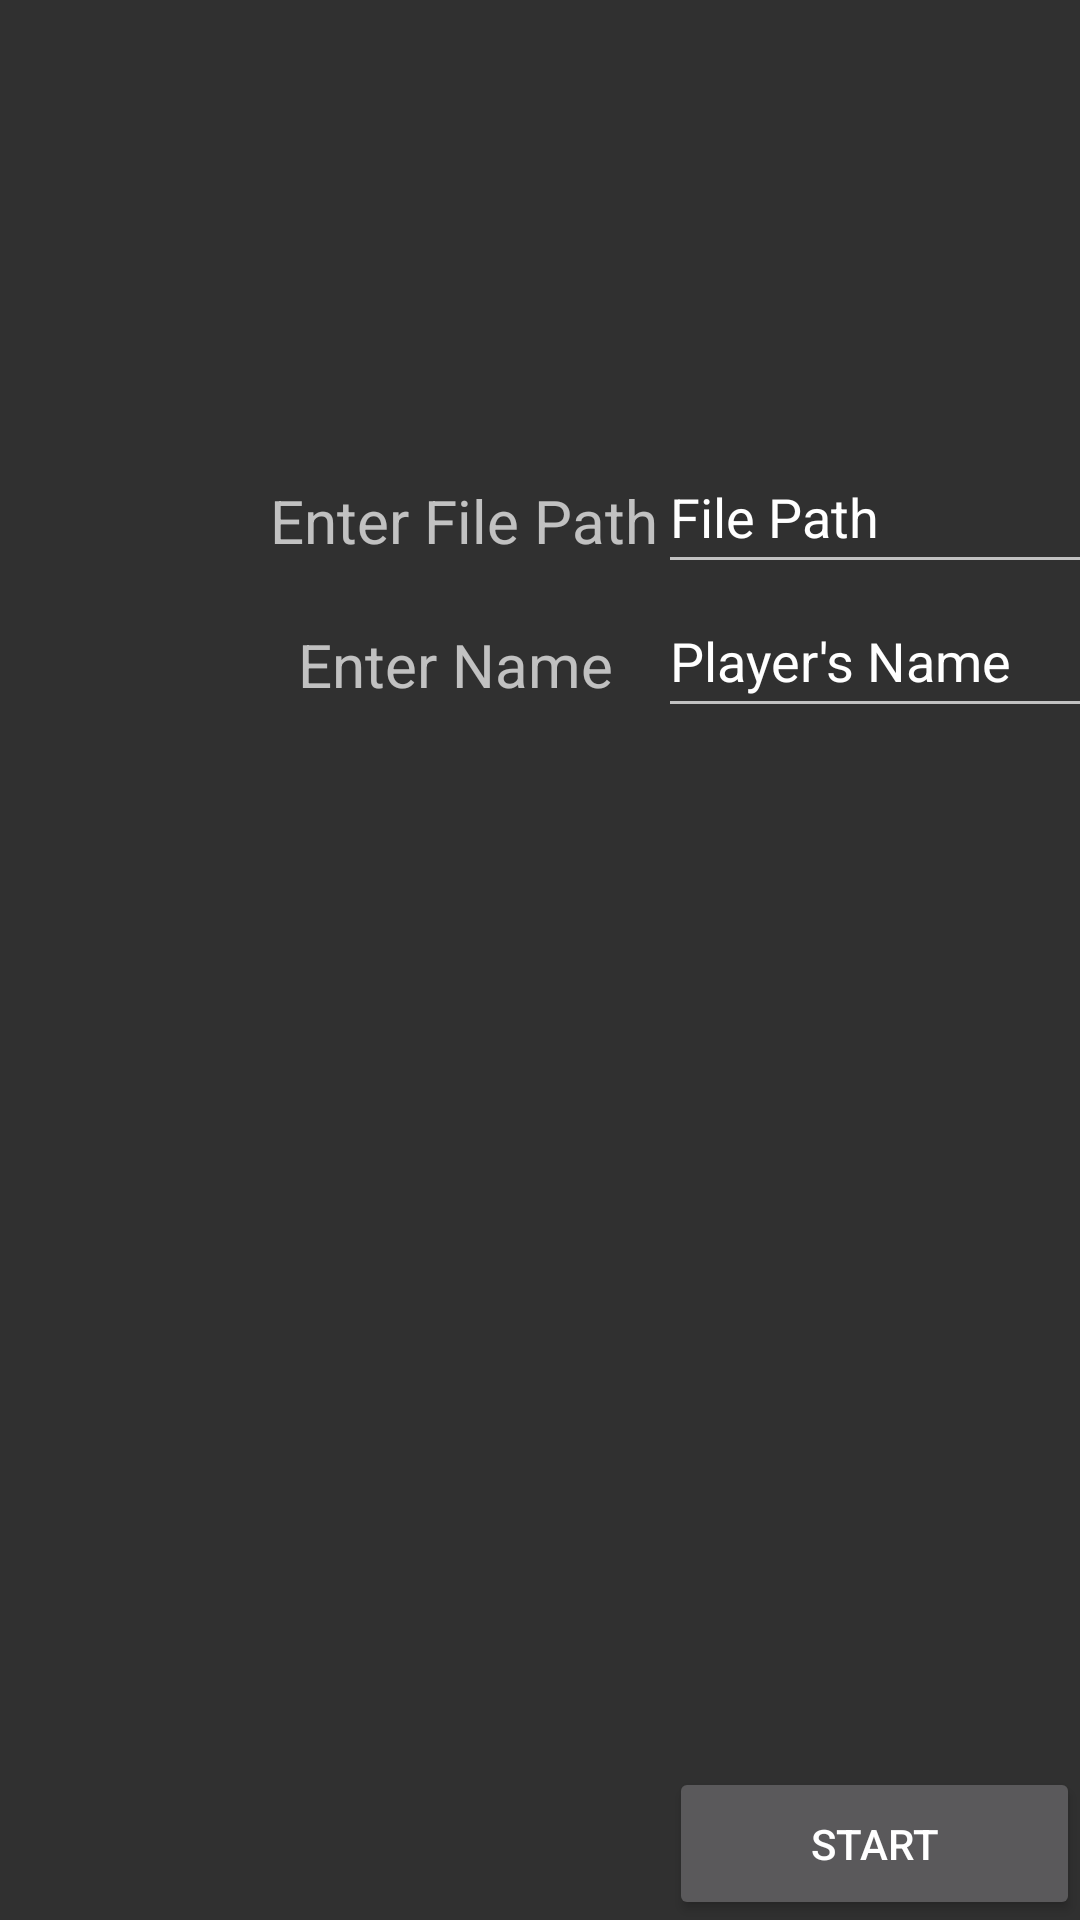

Write the Android layout XML for this screen, with the resource values it uses.
<!-- AndroidManifest.xml: application theme Theme.AppCompat.NoActionBar -->
<!-- res/layout/fragment_start.xml -->
<?xml version="1.0" encoding="utf-8"?>
<androidx.constraintlayout.widget.ConstraintLayout xmlns:android="http://schemas.android.com/apk/res/android"
    xmlns:app="http://schemas.android.com/apk/res-auto"
    xmlns:tools="http://schemas.android.com/tools"
    android:id="@+id/frameLayout"
    android:layout_width="match_parent"
    android:layout_height="match_parent"
    tools:context=".StartFragment">

    <Button
        android:id="@+id/start_button"
        android:layout_width="137dp"
        android:layout_height="51dp"
        android:text="Start"
        app:layout_constraintBottom_toBottomOf="parent"
        app:layout_constraintEnd_toEndOf="parent"
        app:layout_constraintHorizontal_bias="1.0"
        app:layout_constraintStart_toStartOf="parent" />

    <TextView
        android:id="@+id/enterFilePathText"
        android:layout_width="wrap_content"
        android:layout_height="wrap_content"
        android:minHeight="48dp"
        android:text="Enter File Path"
        android:textSize="20sp"
        app:layout_constraintBottom_toBottomOf="parent"
        app:layout_constraintEnd_toEndOf="parent"
        app:layout_constraintHorizontal_bias="0.39"
        app:layout_constraintStart_toStartOf="parent"
        app:layout_constraintTop_toTopOf="parent"
        app:layout_constraintVertical_bias="0.26999998" />

    <TextView
        android:id="@+id/enterNameText"
        android:layout_width="wrap_content"
        android:layout_height="wrap_content"
        android:minHeight="48dp"
        android:text="Enter Name"
        android:textSize="20sp"
        app:layout_constraintBottom_toBottomOf="parent"
        app:layout_constraintEnd_toEndOf="parent"
        app:layout_constraintHorizontal_bias="0.39"
        app:layout_constraintStart_toStartOf="parent"
        app:layout_constraintTop_toBottomOf="@+id/enterFilePathText"
        app:layout_constraintVertical_bias="0.0" />

    <EditText
        android:id="@+id/filePathTextEdit"
        android:layout_width="wrap_content"
        android:layout_height="wrap_content"
        android:layout_marginBottom="5dp"
        android:ems="10"
        android:inputType="textPersonName"
        android:minHeight="48dp"
        android:text="File Path"
        app:layout_constraintBottom_toBottomOf="parent"
        app:layout_constraintEnd_toEndOf="parent"
        app:layout_constraintHorizontal_bias="0.0"
        app:layout_constraintStart_toEndOf="@+id/enterFilePathText"
        app:layout_constraintTop_toTopOf="parent"
        app:layout_constraintVertical_bias="0.25" />

    <EditText
        android:id="@+id/nameTextEdit"
        android:layout_width="wrap_content"
        android:layout_height="wrap_content"
        android:layout_marginBottom="5dp"
        android:ems="10"
        android:inputType="textPersonName"
        android:minHeight="48dp"
        android:text="Player's Name"
        app:layout_constraintBottom_toBottomOf="parent"
        app:layout_constraintEnd_toEndOf="parent"
        app:layout_constraintHorizontal_bias="0.0"
        app:layout_constraintStart_toEndOf="@+id/enterFilePathText"
        app:layout_constraintTop_toBottomOf="@+id/filePathTextEdit"
        app:layout_constraintVertical_bias="0.0" />
</androidx.constraintlayout.widget.ConstraintLayout>
<!-- resources referenced by this layout -->
<resources>

</resources>
